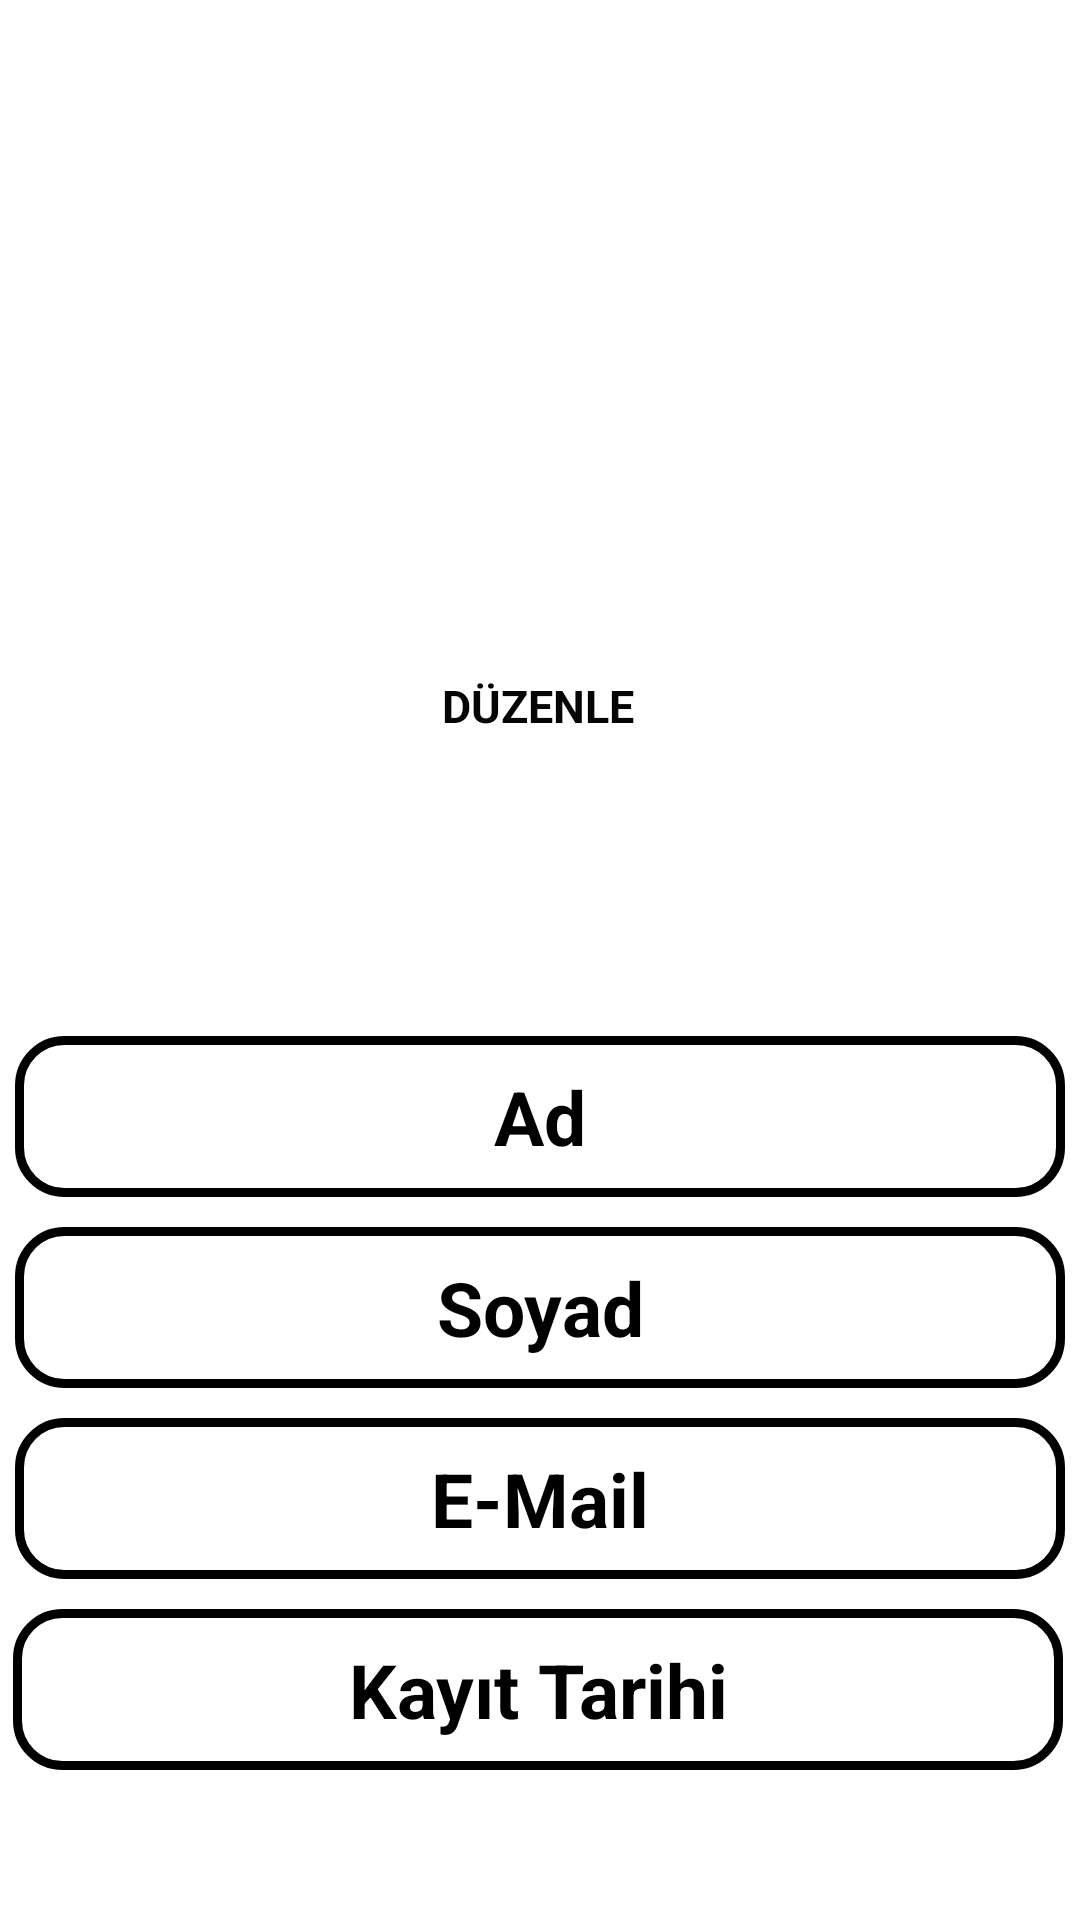

Layout XML and referenced resources for this Android screen:
<!-- AndroidManifest.xml: application theme Theme.SrcTeam -->
<!-- res/layout/fragment_profile.xml -->
<?xml version="1.0" encoding="utf-8"?>
<layout

    xmlns:android="http://schemas.android.com/apk/res/android"
    xmlns:app="http://schemas.android.com/apk/res-auto"
    xmlns:tools="http://schemas.android.com/tools">

    <androidx.constraintlayout.widget.ConstraintLayout

        android:layout_width="match_parent"
        android:layout_height="match_parent"
        android:background="@drawable/background"
        tools:context=".ui.fragment.ProfileFragment">

        <TextView
            android:id="@+id/dateTextViewXD"
            android:layout_width="350dp"
            android:layout_height="wrap_content"
            android:layout_marginTop="10dp"
            android:background="@drawable/edittext_background"
            android:text="Kayıt Tarihi"
            android:textAlignment="center"
            android:textAllCaps="false"
            android:textColor="#000000"
            android:textSize="25sp"
            android:textStyle="bold"
            app:layout_constraintEnd_toEndOf="parent"
            app:layout_constraintHorizontal_bias="0.444"
            app:layout_constraintStart_toStartOf="parent"
            app:layout_constraintTop_toBottomOf="@+id/emailTextViewXD" />

        <TextView
            android:id="@+id/emailTextViewXD"
            android:layout_width="350dp"
            android:layout_height="wrap_content"
            android:layout_marginTop="10dp"
            android:background="@drawable/edittext_background"
            android:text="E-Mail"
            android:textAlignment="center"
            android:textAllCaps="false"
            android:textColor="#000000"
            android:textSize="25sp"
            android:textStyle="bold"
            app:layout_constraintEnd_toEndOf="parent"
            app:layout_constraintHorizontal_bias="0.504"
            app:layout_constraintStart_toStartOf="parent"
            app:layout_constraintTop_toBottomOf="@+id/surnameTextViewXD" />

        <TextView
            android:id="@+id/surnameTextViewXD"
            android:layout_width="350dp"
            android:layout_height="wrap_content"
            android:layout_marginTop="10dp"
            android:background="@drawable/edittext_background"
            android:text="Soyad"
            android:textAlignment="center"
            android:textAllCaps="false"
            android:textColor="#000000"
            android:textSize="25sp"
            android:textStyle="bold"
            app:layout_constraintEnd_toEndOf="parent"
            app:layout_constraintHorizontal_bias="0.504"
            app:layout_constraintStart_toStartOf="parent"
            app:layout_constraintTop_toBottomOf="@+id/nameTextViewXD" />

        <TextView
            android:id="@+id/nameTextViewXD"
            android:layout_width="350dp"
            android:layout_height="wrap_content"
            android:layout_marginTop="100dp"
            android:background="@drawable/edittext_background"
            android:text="Ad"
            android:textAlignment="center"
            android:textAllCaps="false"
            android:textColor="#000000"
            android:textSize="25sp"
            android:textStyle="bold"
            app:layout_constraintEnd_toEndOf="parent"
            app:layout_constraintHorizontal_bias="0.504"
            app:layout_constraintStart_toStartOf="parent"
            app:layout_constraintTop_toBottomOf="@+id/EditProfileTextView" />

        <com.google.android.material.imageview.ShapeableImageView
            android:id="@+id/imageView3"
            android:layout_width="150dp"
            android:layout_height="150dp"
            android:layout_marginTop="75dp"
            app:shapeAppearanceOverlay="@style/UserImage"
            app:layout_constraintEnd_toEndOf="parent"
            app:layout_constraintHorizontal_bias="0.501"
            app:layout_constraintStart_toStartOf="parent"
            app:layout_constraintTop_toTopOf="parent" />

        <TextView
            android:id="@+id/EditProfileTextView"
            android:layout_width="wrap_content"
            android:layout_height="wrap_content"
            android:layout_marginBottom="65dp"
            android:text="Düzenle"
            android:textAllCaps="true"
            android:textColor="#050505"
            android:textSize="15sp"
            android:textStyle="bold"
            app:layout_constraintBottom_toTopOf="@+id/nameTextViewXD"
            app:layout_constraintEnd_toEndOf="parent"
            app:layout_constraintHorizontal_bias="0.498"
            app:layout_constraintStart_toStartOf="parent"
            app:layout_constraintTop_toBottomOf="@+id/imageView3" />

    </androidx.constraintlayout.widget.ConstraintLayout>
</layout>
<!-- resources referenced by this layout -->
<resources>
  <!-- drawable edittext_background (drawable) -->
  <?xml version="1.0" encoding="utf-8"?>
  <shape
  
      xmlns:android="http://schemas.android.com/apk/res/android">
  
      <stroke
          android:width="3dp"
          android:color="@color/black" />
  
      <corners android:radius="15dp" />
  
      <padding
          android:bottom="10dp"
          android:left="10dp"
          android:right="10dp"
          android:top="10dp" />
  
  </shape>
  <style name="UserImage">
          <item name="cornerSize">50%</item>
      </style>
  <style name="Theme.SrcTeam" parent="Theme.MaterialComponents.DayNight.DarkActionBar">
          
          <item name="colorPrimary">@color/green</item>
          <item name="colorPrimaryVariant">@color/purple_700</item>
          <item name="colorOnPrimary">@color/white</item>
          
          <item name="colorSecondary">@color/teal_200</item>
          <item name="colorSecondaryVariant">@color/teal_700</item>
          <item name="colorOnSecondary">@color/black</item>
          
          <item name="android:statusBarColor" tools:targetApi="l">?attr/colorPrimaryVariant</item>
          
      </style>
  <color name="black">#FF000000</color>
  <color name="green">#24EE00</color>
  <color name="purple_700">#FF3700B3</color>
  <color name="white">#FFFFFFFF</color>
  <color name="teal_200">#FF03DAC5</color>
  <color name="teal_700">#FF018786</color>
</resources>
